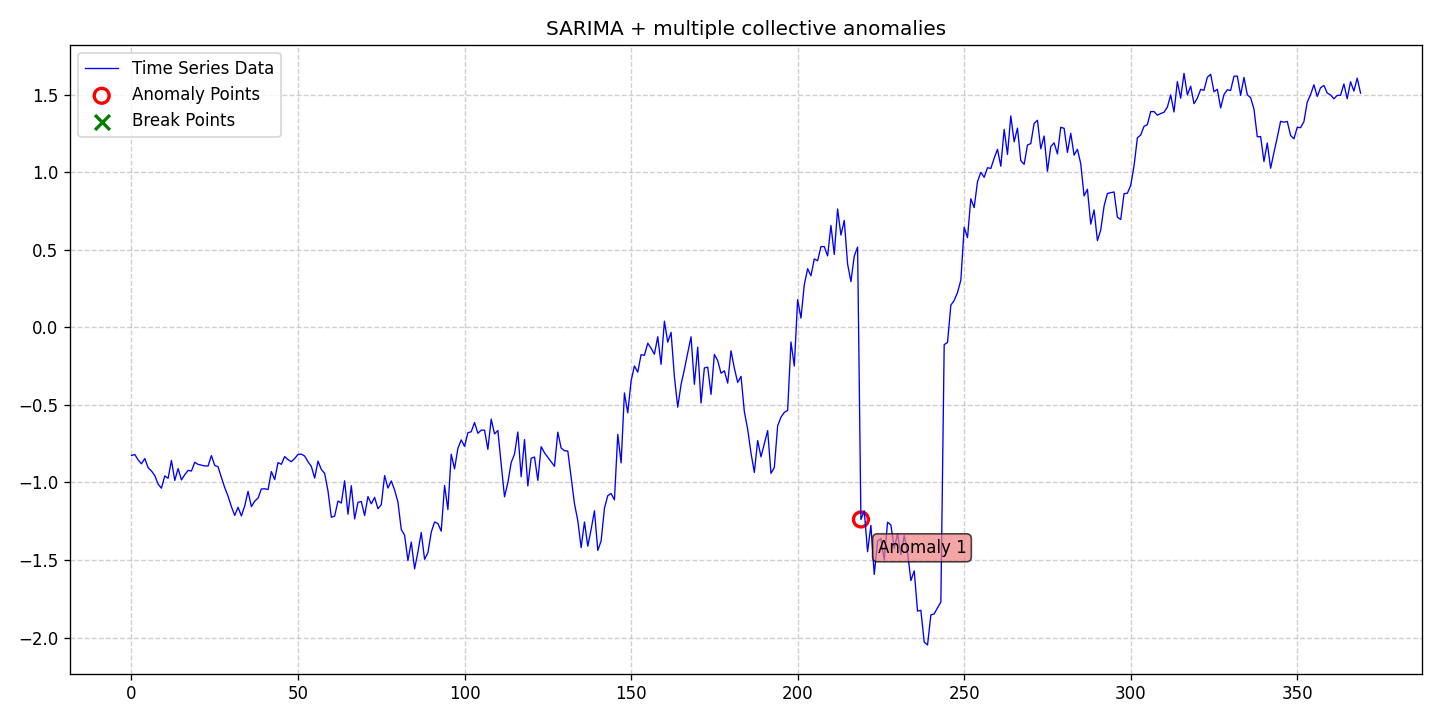

Values plotted in this chart, from the file beside it:
date, data, stationary, det_lin_up, det_lin_down, det_quad, det_cubic, det_exp, det_damped, stoc_trend, volatility, single_seas, multiple_seas, point_anom_single, point_anom_multi, collect_anom, context_anom, mean_shift, var_shift, trend_shift, point_anom_count, point_anom_location, point_anom_point, collect_anom_count
2020-01-01, -0.826, 0, 0, 0, 0, 0, 0, 0, 0, 0, 1, 0, 0, 0, 1, 0, 0, 0, 0, 0, none, , 1
2020-01-02, -0.8196, 0, 0, 0, 0, 0, 0, 0, 0, 0, 1, 0, 0, 0, 1, 0, 0, 0, 0, 0, none, , 1
2020-01-03, -0.8549, 0, 0, 0, 0, 0, 0, 0, 0, 0, 1, 0, 0, 0, 1, 0, 0, 0, 0, 0, none, , 1
2020-01-04, -0.8796, 0, 0, 0, 0, 0, 0, 0, 0, 0, 1, 0, 0, 0, 1, 0, 0, 0, 0, 0, none, , 1
2020-01-05, -0.8454, 0, 0, 0, 0, 0, 0, 0, 0, 0, 1, 0, 0, 0, 1, 0, 0, 0, 0, 0, none, , 1
2020-01-06, -0.9045, 0, 0, 0, 0, 0, 0, 0, 0, 0, 1, 0, 0, 0, 1, 0, 0, 0, 0, 0, none, , 1
2020-01-07, -0.9256, 0, 0, 0, 0, 0, 0, 0, 0, 0, 1, 0, 0, 0, 1, 0, 0, 0, 0, 0, none, , 1
2020-01-08, -0.9561, 0, 0, 0, 0, 0, 0, 0, 0, 0, 1, 0, 0, 0, 1, 0, 0, 0, 0, 0, none, , 1
2020-01-09, -1.011, 0, 0, 0, 0, 0, 0, 0, 0, 0, 1, 0, 0, 0, 1, 0, 0, 0, 0, 0, none, , 1
2020-01-10, -1.037, 0, 0, 0, 0, 0, 0, 0, 0, 0, 1, 0, 0, 0, 1, 0, 0, 0, 0, 0, none, , 1
2020-01-11, -0.9577, 0, 0, 0, 0, 0, 0, 0, 0, 0, 1, 0, 0, 0, 1, 0, 0, 0, 0, 0, none, , 1
2020-01-12, -0.973, 0, 0, 0, 0, 0, 0, 0, 0, 0, 1, 0, 0, 0, 1, 0, 0, 0, 0, 0, none, , 1
2020-01-13, -0.8575, 0, 0, 0, 0, 0, 0, 0, 0, 0, 1, 0, 0, 0, 1, 0, 0, 0, 0, 0, none, , 1
2020-01-14, -0.9865, 0, 0, 0, 0, 0, 0, 0, 0, 0, 1, 0, 0, 0, 1, 0, 0, 0, 0, 0, none, , 1
2020-01-15, -0.9101, 0, 0, 0, 0, 0, 0, 0, 0, 0, 1, 0, 0, 0, 1, 0, 0, 0, 0, 0, none, , 1
2020-01-16, -0.9834, 0, 0, 0, 0, 0, 0, 0, 0, 0, 1, 0, 0, 0, 1, 0, 0, 0, 0, 0, none, , 1
2020-01-17, -0.9498, 0, 0, 0, 0, 0, 0, 0, 0, 0, 1, 0, 0, 0, 1, 0, 0, 0, 0, 0, none, , 1
2020-01-18, -0.9221, 0, 0, 0, 0, 0, 0, 0, 0, 0, 1, 0, 0, 0, 1, 0, 0, 0, 0, 0, none, , 1
2020-01-19, -0.9262, 0, 0, 0, 0, 0, 0, 0, 0, 0, 1, 0, 0, 0, 1, 0, 0, 0, 0, 0, none, , 1
2020-01-20, -0.8698, 0, 0, 0, 0, 0, 0, 0, 0, 0, 1, 0, 0, 0, 1, 0, 0, 0, 0, 0, none, , 1
2020-01-21, -0.8834, 0, 0, 0, 0, 0, 0, 0, 0, 0, 1, 0, 0, 0, 1, 0, 0, 0, 0, 0, none, , 1
2020-01-22, -0.8887, 0, 0, 0, 0, 0, 0, 0, 0, 0, 1, 0, 0, 0, 1, 0, 0, 0, 0, 0, none, , 1
2020-01-23, -0.8933, 0, 0, 0, 0, 0, 0, 0, 0, 0, 1, 0, 0, 0, 1, 0, 0, 0, 0, 0, none, , 1
2020-01-24, -0.8938, 0, 0, 0, 0, 0, 0, 0, 0, 0, 1, 0, 0, 0, 1, 0, 0, 0, 0, 0, none, , 1
2020-01-25, -0.8265, 0, 0, 0, 0, 0, 0, 0, 0, 0, 1, 0, 0, 0, 1, 0, 0, 0, 0, 0, none, , 1
2020-01-26, -0.89, 0, 0, 0, 0, 0, 0, 0, 0, 0, 1, 0, 0, 0, 1, 0, 0, 0, 0, 0, none, , 1
2020-01-27, -0.899, 0, 0, 0, 0, 0, 0, 0, 0, 0, 1, 0, 0, 0, 1, 0, 0, 0, 0, 0, none, , 1
2020-01-28, -0.9682, 0, 0, 0, 0, 0, 0, 0, 0, 0, 1, 0, 0, 0, 1, 0, 0, 0, 0, 0, none, , 1
2020-01-29, -1.033, 0, 0, 0, 0, 0, 0, 0, 0, 0, 1, 0, 0, 0, 1, 0, 0, 0, 0, 0, none, , 1
2020-01-30, -1.089, 0, 0, 0, 0, 0, 0, 0, 0, 0, 1, 0, 0, 0, 1, 0, 0, 0, 0, 0, none, , 1
2020-01-31, -1.156, 0, 0, 0, 0, 0, 0, 0, 0, 0, 1, 0, 0, 0, 1, 0, 0, 0, 0, 0, none, , 1
2020-02-01, -1.212, 0, 0, 0, 0, 0, 0, 0, 0, 0, 1, 0, 0, 0, 1, 0, 0, 0, 0, 0, none, , 1
2020-02-02, -1.16, 0, 0, 0, 0, 0, 0, 0, 0, 0, 1, 0, 0, 0, 1, 0, 0, 0, 0, 0, none, , 1
2020-02-03, -1.215, 0, 0, 0, 0, 0, 0, 0, 0, 0, 1, 0, 0, 0, 1, 0, 0, 0, 0, 0, none, , 1
2020-02-04, -1.151, 0, 0, 0, 0, 0, 0, 0, 0, 0, 1, 0, 0, 0, 1, 0, 0, 0, 0, 0, none, , 1
2020-02-05, -1.057, 0, 0, 0, 0, 0, 0, 0, 0, 0, 1, 0, 0, 0, 1, 0, 0, 0, 0, 0, none, , 1
2020-02-06, -1.156, 0, 0, 0, 0, 0, 0, 0, 0, 0, 1, 0, 0, 0, 1, 0, 0, 0, 0, 0, none, , 1
2020-02-07, -1.121, 0, 0, 0, 0, 0, 0, 0, 0, 0, 1, 0, 0, 0, 1, 0, 0, 0, 0, 0, none, , 1
2020-02-08, -1.101, 0, 0, 0, 0, 0, 0, 0, 0, 0, 1, 0, 0, 0, 1, 0, 0, 0, 0, 0, none, , 1
2020-02-09, -1.042, 0, 0, 0, 0, 0, 0, 0, 0, 0, 1, 0, 0, 0, 1, 0, 0, 0, 0, 0, none, , 1
2020-02-10, -1.04, 0, 0, 0, 0, 0, 0, 0, 0, 0, 1, 0, 0, 0, 1, 0, 0, 0, 0, 0, none, , 1
2020-02-11, -1.046, 0, 0, 0, 0, 0, 0, 0, 0, 0, 1, 0, 0, 0, 1, 0, 0, 0, 0, 0, none, , 1
2020-02-12, -0.9295, 0, 0, 0, 0, 0, 0, 0, 0, 0, 1, 0, 0, 0, 1, 0, 0, 0, 0, 0, none, , 1
2020-02-13, -0.9813, 0, 0, 0, 0, 0, 0, 0, 0, 0, 1, 0, 0, 0, 1, 0, 0, 0, 0, 0, none, , 1
2020-02-14, -0.8718, 0, 0, 0, 0, 0, 0, 0, 0, 0, 1, 0, 0, 0, 1, 0, 0, 0, 0, 0, none, , 1
2020-02-15, -0.8827, 0, 0, 0, 0, 0, 0, 0, 0, 0, 1, 0, 0, 0, 1, 0, 0, 0, 0, 0, none, , 1
2020-02-16, -0.8331, 0, 0, 0, 0, 0, 0, 0, 0, 0, 1, 0, 0, 0, 1, 0, 0, 0, 0, 0, none, , 1
2020-02-17, -0.853, 0, 0, 0, 0, 0, 0, 0, 0, 0, 1, 0, 0, 0, 1, 0, 0, 0, 0, 0, none, , 1
2020-02-18, -0.8659, 0, 0, 0, 0, 0, 0, 0, 0, 0, 1, 0, 0, 0, 1, 0, 0, 0, 0, 0, none, , 1
2020-02-19, -0.8455, 0, 0, 0, 0, 0, 0, 0, 0, 0, 1, 0, 0, 0, 1, 0, 0, 0, 0, 0, none, , 1
2020-02-20, -0.8195, 0, 0, 0, 0, 0, 0, 0, 0, 0, 1, 0, 0, 0, 1, 0, 0, 0, 0, 0, none, , 1
2020-02-21, -0.8172, 0, 0, 0, 0, 0, 0, 0, 0, 0, 1, 0, 0, 0, 1, 0, 0, 0, 0, 0, none, , 1
2020-02-22, -0.8296, 0, 0, 0, 0, 0, 0, 0, 0, 0, 1, 0, 0, 0, 1, 0, 0, 0, 0, 0, none, , 1
2020-02-23, -0.8667, 0, 0, 0, 0, 0, 0, 0, 0, 0, 1, 0, 0, 0, 1, 0, 0, 0, 0, 0, none, , 1
2020-02-24, -0.8962, 0, 0, 0, 0, 0, 0, 0, 0, 0, 1, 0, 0, 0, 1, 0, 0, 0, 0, 0, none, , 1
2020-02-25, -0.9718, 0, 0, 0, 0, 0, 0, 0, 0, 0, 1, 0, 0, 0, 1, 0, 0, 0, 0, 0, none, , 1
2020-02-26, -0.8625, 0, 0, 0, 0, 0, 0, 0, 0, 0, 1, 0, 0, 0, 1, 0, 0, 0, 0, 0, none, , 1
2020-02-27, -0.9162, 0, 0, 0, 0, 0, 0, 0, 0, 0, 1, 0, 0, 0, 1, 0, 0, 0, 0, 0, none, , 1
2020-02-28, -0.9413, 0, 0, 0, 0, 0, 0, 0, 0, 0, 1, 0, 0, 0, 1, 0, 0, 0, 0, 0, none, , 1
2020-02-29, -1.055, 0, 0, 0, 0, 0, 0, 0, 0, 0, 1, 0, 0, 0, 1, 0, 0, 0, 0, 0, none, , 1
... 310 more rows
